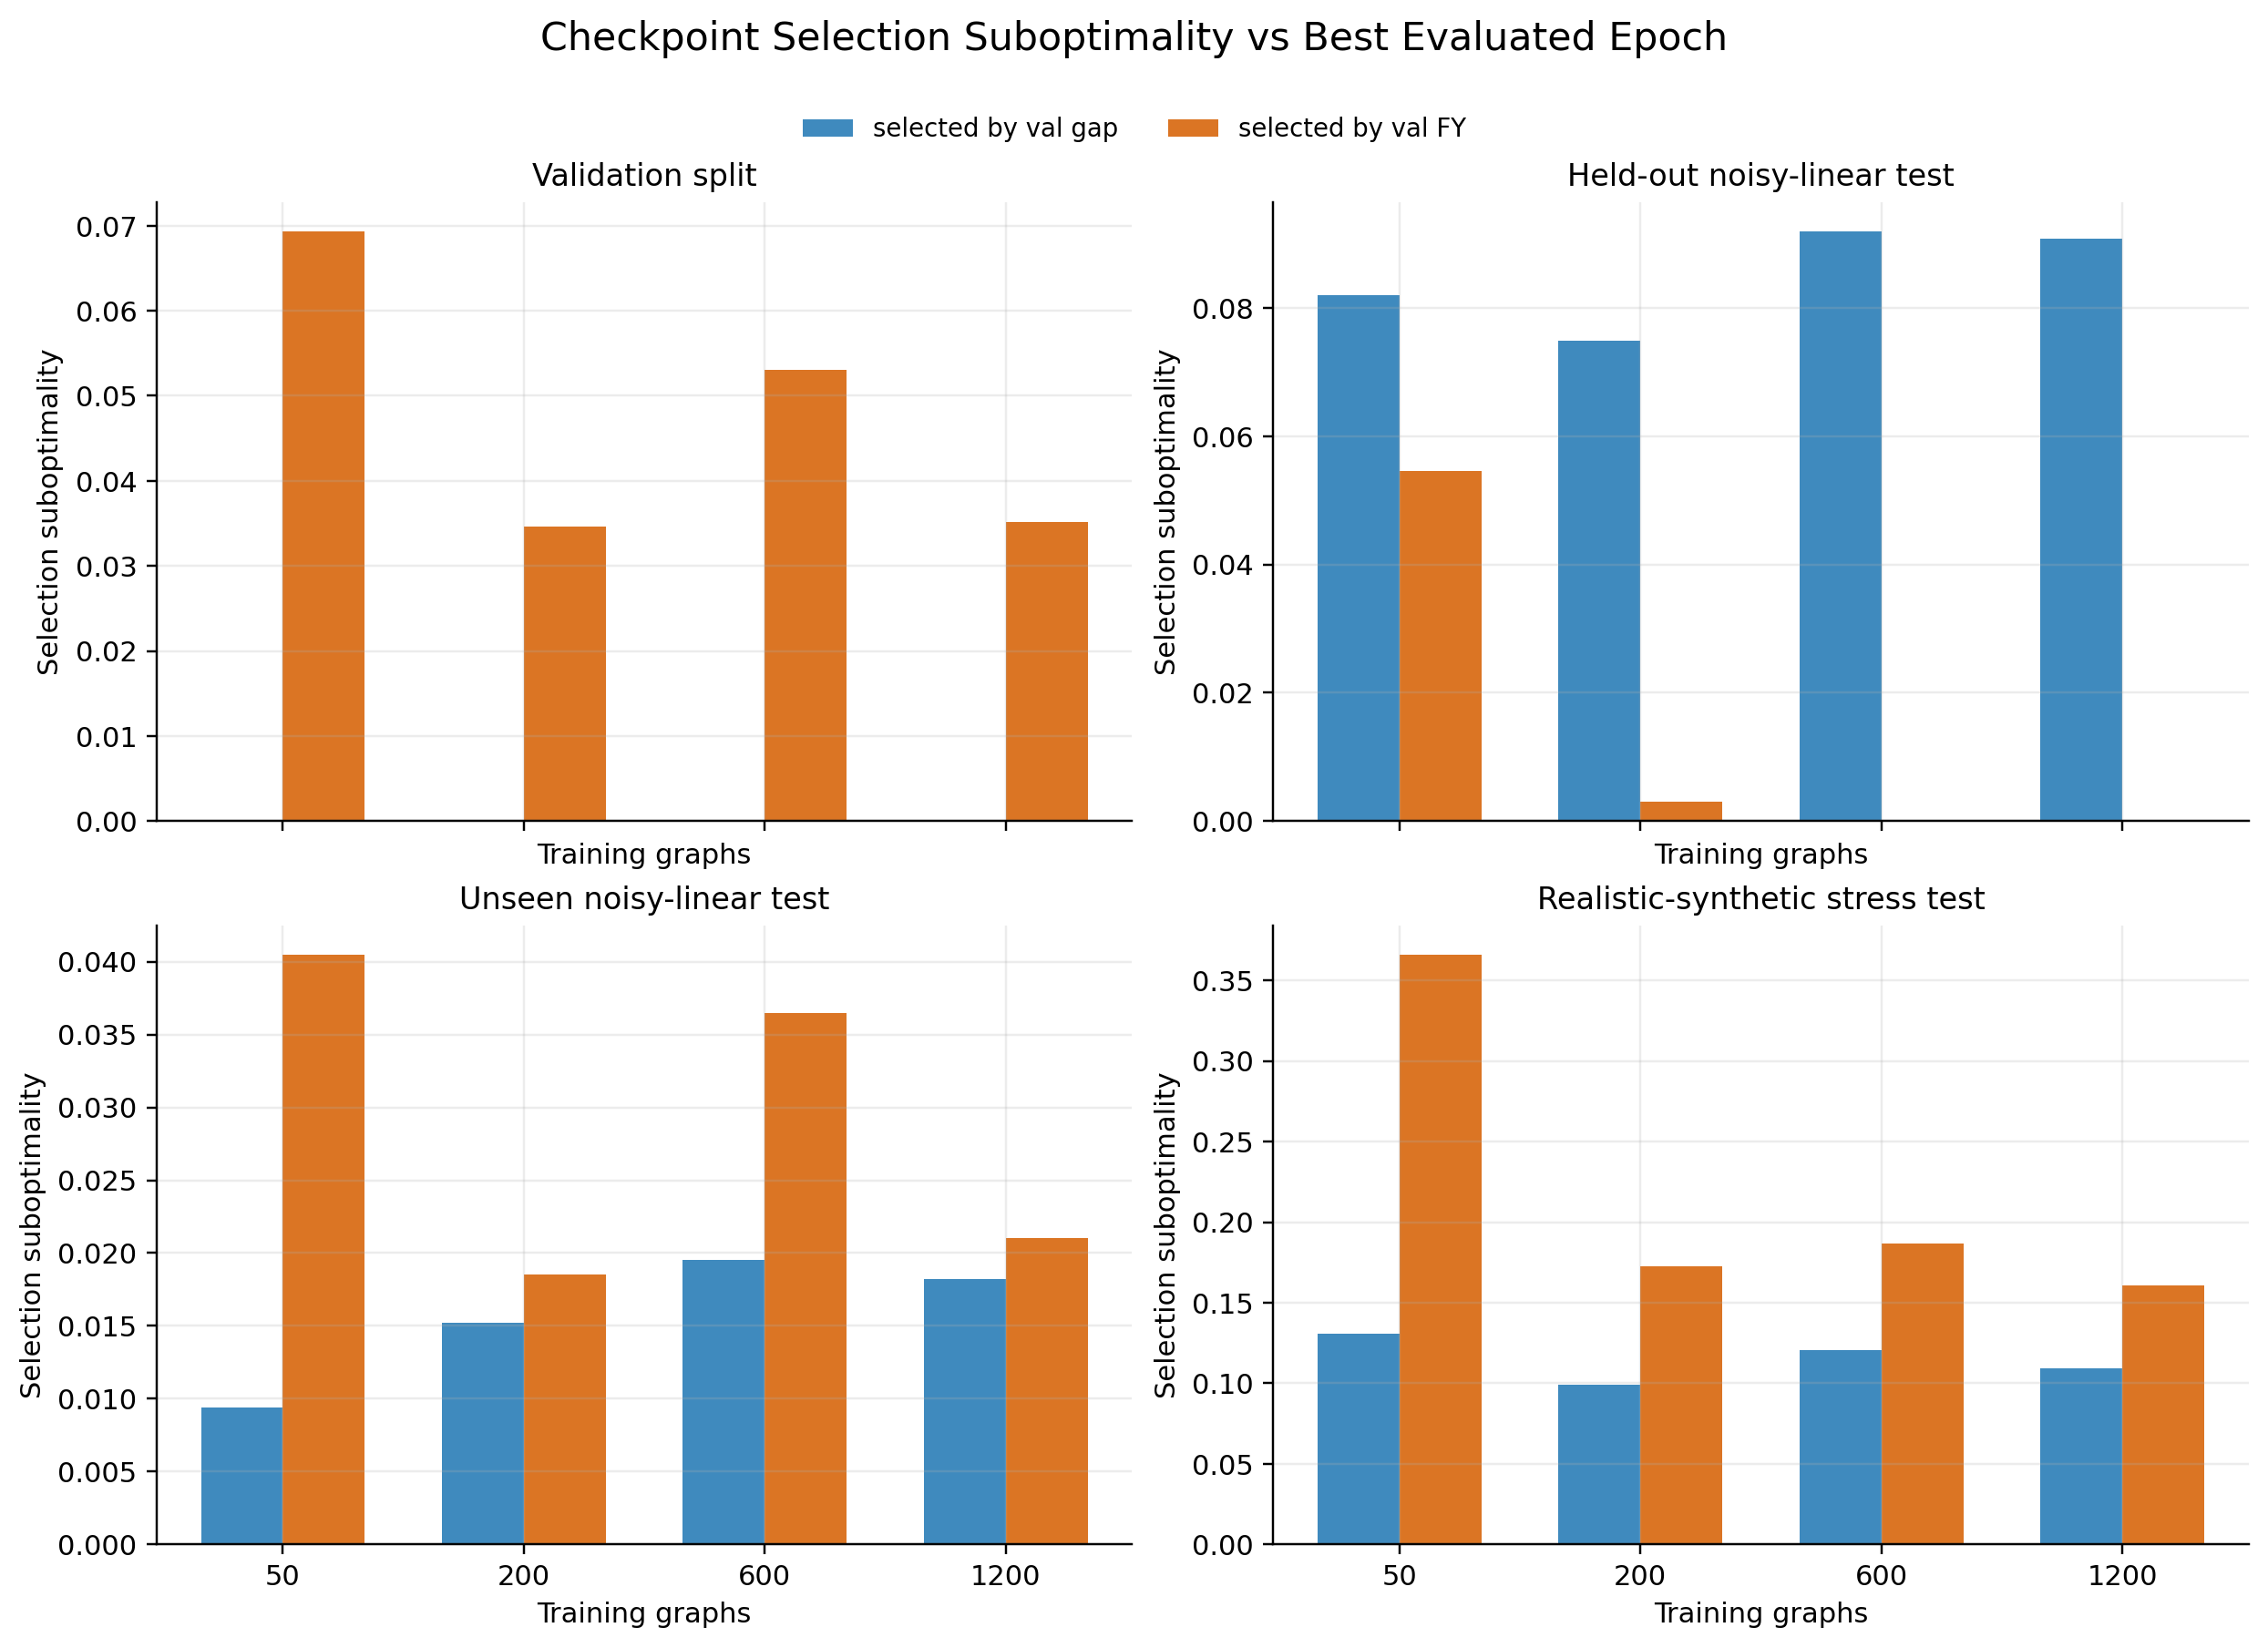

The file beside this chart, header and first rows:
train_size, dataset_key, dataset_title, selection_metric, selection_label, selected_epoch, oracle_epoch, selected_value, oracle_value, selection_suboptimality
50, validation, Validation split, validation_decision_gap, selected by val gap, 50, 50, 0.7305, 0.7305, 0.0
50, validation, Validation split, validation_fy_loss, selected by val FY, 440, 50, 0.7998, 0.7305, 0.06932
50, heldout400, Held-out noisy-linear test, validation_decision_gap, selected by val gap, 50, 80, 0.8166, 0.7346, 0.08196
50, heldout400, Held-out noisy-linear test, validation_fy_loss, selected by val FY, 440, 80, 0.7892, 0.7346, 0.05453
50, unseen1000, Unseen noisy-linear test, validation_decision_gap, selected by val gap, 50, 40, 0.7364, 0.727, 0.009409
50, unseen1000, Unseen noisy-linear test, validation_fy_loss, selected by val FY, 440, 40, 0.7675, 0.727, 0.04046
50, realistic2000, Realistic-synthetic stress test, validation_decision_gap, selected by val gap, 50, 20, 12.13, 12, 0.1307
50, realistic2000, Realistic-synthetic stress test, validation_fy_loss, selected by val FY, 440, 20, 12.37, 12, 0.3658
200, validation, Validation split, validation_decision_gap, selected by val gap, 150, 150, 0.7326, 0.7326, 0.0
200, validation, Validation split, validation_fy_loss, selected by val FY, 500, 150, 0.7673, 0.7326, 0.03464
200, heldout400, Held-out noisy-linear test, validation_decision_gap, selected by val gap, 150, 480, 0.8467, 0.7717, 0.07495
200, heldout400, Held-out noisy-linear test, validation_fy_loss, selected by val FY, 500, 480, 0.7747, 0.7717, 0.002977
200, unseen1000, Unseen noisy-linear test, validation_decision_gap, selected by val gap, 150, 240, 0.737, 0.7218, 0.01519
200, unseen1000, Unseen noisy-linear test, validation_fy_loss, selected by val FY, 500, 240, 0.7403, 0.7218, 0.01856
200, realistic2000, Realistic-synthetic stress test, validation_decision_gap, selected by val gap, 150, 70, 12.1, 12, 0.09892
200, realistic2000, Realistic-synthetic stress test, validation_fy_loss, selected by val FY, 500, 70, 12.17, 12, 0.1724
600, validation, Validation split, validation_decision_gap, selected by val gap, 110, 110, 0.7308, 0.7308, 0.0
600, validation, Validation split, validation_fy_loss, selected by val FY, 490, 110, 0.7839, 0.7308, 0.05305
600, heldout400, Held-out noisy-linear test, validation_decision_gap, selected by val gap, 110, 460, 0.8467, 0.7547, 0.09193
600, heldout400, Held-out noisy-linear test, validation_fy_loss, selected by val FY, 490, 460, 0.7547, 0.7547, 0.0
600, unseen1000, Unseen noisy-linear test, validation_decision_gap, selected by val gap, 110, 90, 0.7392, 0.7196, 0.01955
600, unseen1000, Unseen noisy-linear test, validation_fy_loss, selected by val FY, 490, 90, 0.7561, 0.7196, 0.03644
600, realistic2000, Realistic-synthetic stress test, validation_decision_gap, selected by val gap, 110, 50, 12.09, 11.97, 0.1207
600, realistic2000, Realistic-synthetic stress test, validation_fy_loss, selected by val FY, 490, 50, 12.16, 11.97, 0.1865
1200, validation, Validation split, validation_decision_gap, selected by val gap, 130, 130, 0.7312, 0.7312, 0.0
1200, validation, Validation split, validation_fy_loss, selected by val FY, 500, 130, 0.7664, 0.7312, 0.0352
1200, heldout400, Held-out noisy-linear test, validation_decision_gap, selected by val gap, 130, 430, 0.8467, 0.7559, 0.09081
1200, heldout400, Held-out noisy-linear test, validation_fy_loss, selected by val FY, 500, 430, 0.7559, 0.7559, 0.0
1200, unseen1000, Unseen noisy-linear test, validation_decision_gap, selected by val gap, 130, 110, 0.7387, 0.7205, 0.01821
1200, unseen1000, Unseen noisy-linear test, validation_fy_loss, selected by val FY, 500, 110, 0.7415, 0.7205, 0.02101
1200, realistic2000, Realistic-synthetic stress test, validation_decision_gap, selected by val gap, 130, 60, 12.11, 12, 0.1093
1200, realistic2000, Realistic-synthetic stress test, validation_fy_loss, selected by val FY, 500, 60, 12.16, 12, 0.1607
